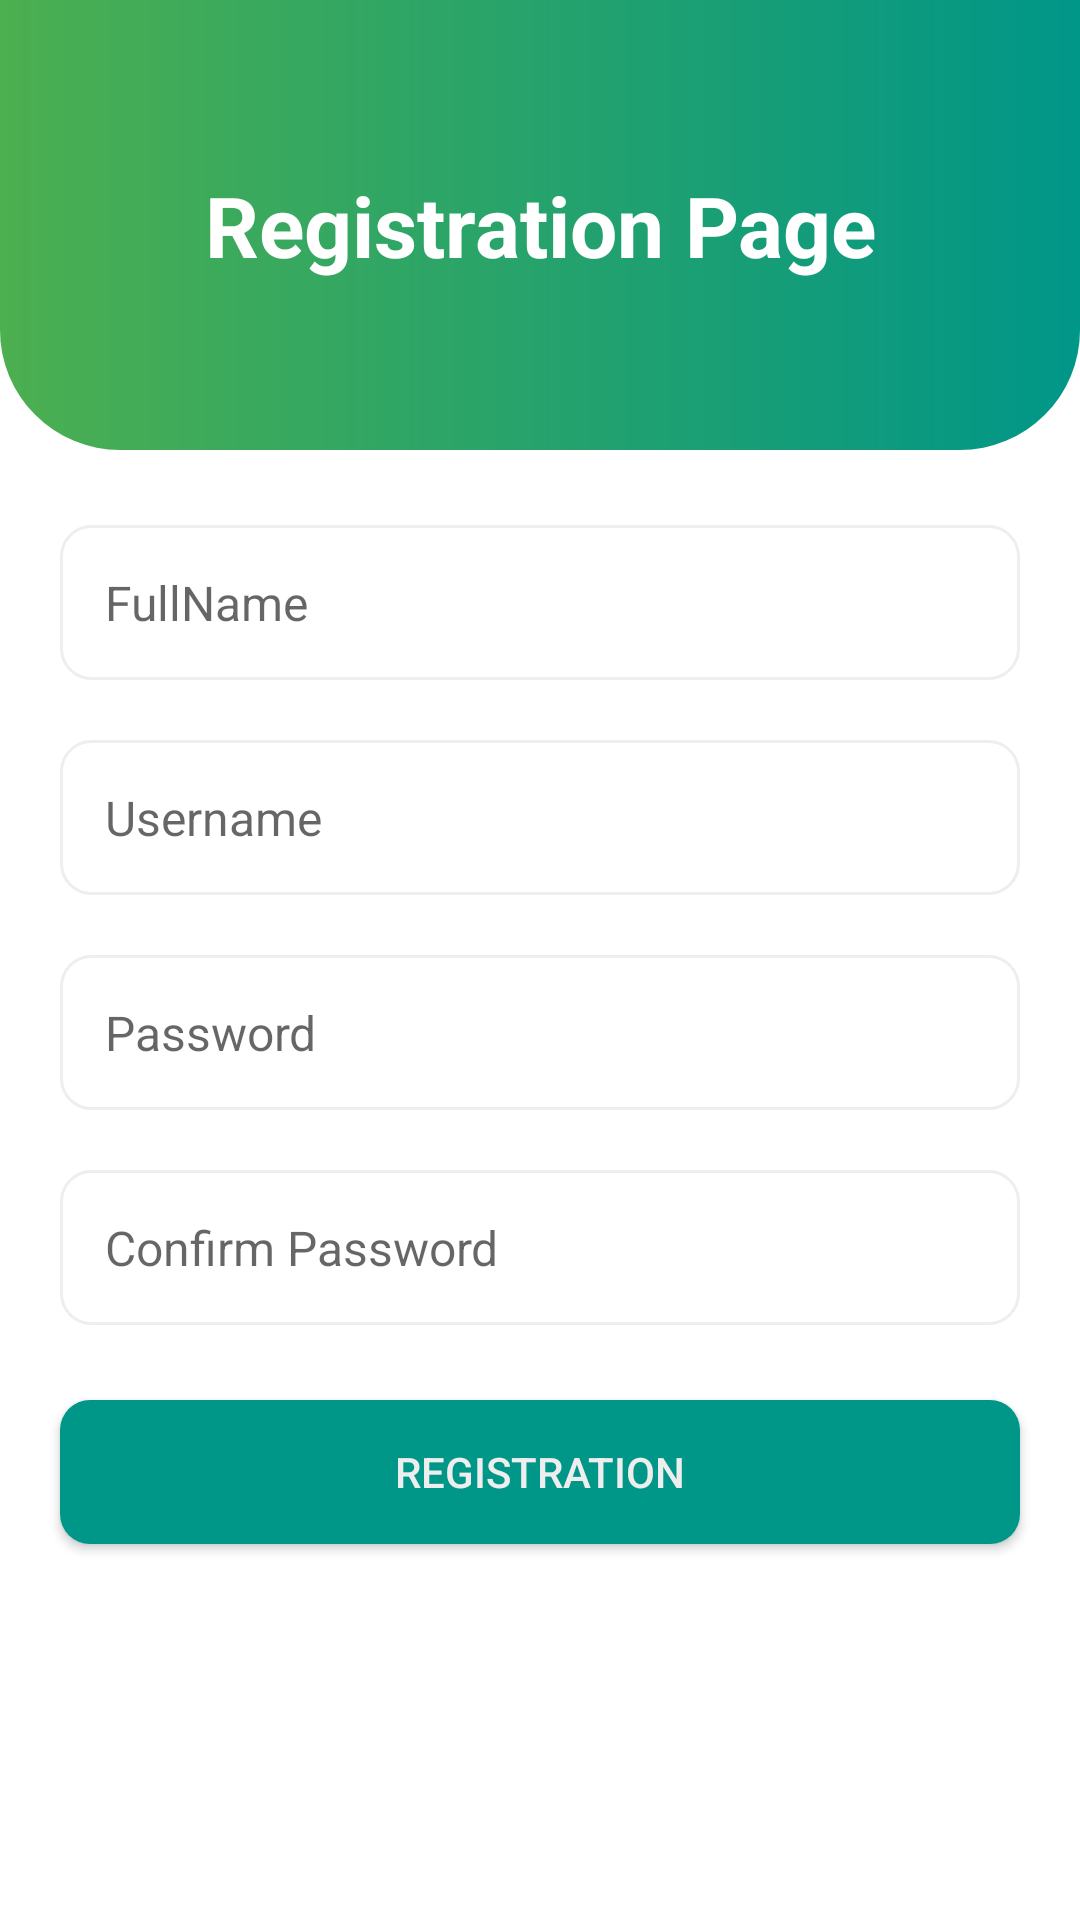

Write the Android layout XML for this screen, with the resource values it uses.
<!-- AndroidManifest.xml: application theme Theme.Tugas2_672019014 -->
<!-- res/layout/activity_main.xml -->
<?xml version="1.0" encoding="utf-8"?>
<androidx.constraintlayout.widget.ConstraintLayout xmlns:android="http://schemas.android.com/apk/res/android"
    xmlns:app="http://schemas.android.com/apk/res-auto"
    xmlns:tools="http://schemas.android.com/tools"
    android:layout_width="match_parent"
    android:layout_height="match_parent"
    tools:context=".MainActivity"
    android:background="@color/white"
    >

    <androidx.constraintlayout.widget.ConstraintLayout
        android:layout_width="match_parent"
        android:layout_height="150dp"
        android:background="@drawable/gradient_background"
        android:id="@+id/cl_title"
        app:layout_constraintTop_toTopOf="parent">
        <TextView
            android:layout_width="match_parent"
            android:layout_height="wrap_content"
            android:text="@string/regist_page"
            android:textAlignment="center"
            app:layout_constraintBottom_toBottomOf="parent"
            app:layout_constraintTop_toTopOf="parent"
            android:textSize="28sp"
            android:textStyle="bold"
            android:textColor="@color/white"
            >

        </TextView>
    </androidx.constraintlayout.widget.ConstraintLayout>
    <EditText
        android:layout_width="match_parent"
        android:layout_height="wrap_content"
        android:id="@+id/et_fullname_regist"
        app:layout_constraintTop_toBottomOf="@id/cl_title"
        android:layout_marginTop="25dp"
        android:layout_marginHorizontal="20dp"
        android:hint="@string/fullname"
        android:background="@drawable/edit_text_background"
        android:paddingHorizontal="15dp"
        android:textSize="16sp"
        android:inputType="textPersonName"
        android:importantForAutofill="no" />

    <EditText
        android:id="@+id/et_username_regist"
        android:layout_width="match_parent"
        android:layout_height="wrap_content"
        app:layout_constraintTop_toBottomOf="@id/et_fullname_regist"
        android:layout_marginTop="20dp"
        android:layout_marginHorizontal="20dp"
        android:hint="@string/username"
        android:background="@drawable/edit_text_background"
        android:paddingHorizontal="15dp"
        android:textSize="16sp"
        android:inputType="textPersonName"
        android:importantForAutofill="no" />

    <EditText
        android:id="@+id/et_password_regist"
        android:layout_width="match_parent"
        android:layout_height="wrap_content"
        app:layout_constraintTop_toBottomOf="@id/et_username_regist"
        android:layout_marginTop="20dp"
        android:layout_marginHorizontal="20dp"
        android:hint="@string/password"
        android:background="@drawable/edit_text_background"
        android:paddingHorizontal="15dp"
        android:textSize="16sp"
        android:inputType="textPassword"
        android:importantForAutofill="no" />

    <EditText
        android:id="@+id/et_conf_password_regist"
        android:layout_width="match_parent"
        android:layout_height="wrap_content"
        app:layout_constraintTop_toBottomOf="@id/et_password_regist"
        android:layout_marginTop="20dp"
        android:layout_marginHorizontal="20dp"
        android:hint="@string/conf_password"
        android:background="@drawable/edit_text_background"
        android:paddingHorizontal="15dp"
        android:textSize="16sp"
        android:inputType="textPassword"
        android:importantForAutofill="no" />

    <Button
        android:id="@+id/btn_register"
        android:layout_width="match_parent"
        android:layout_height="wrap_content"
        android:layout_marginTop="25dp"
        android:layout_marginHorizontal="20dp"
        android:text="@string/btn_register"
        android:textColor="@color/lightGrey"
        android:paddingVertical="10dp"
        android:background="@drawable/btn_background"
        app:layout_constraintTop_toBottomOf="@id/et_conf_password_regist"
        android:onClick="register"
        />

</androidx.constraintlayout.widget.ConstraintLayout>
<!-- resources referenced by this layout -->
<resources>
  <color name="lightGrey">#EEEEEE</color>
  <color name="white">#FFFFFFFF</color>
  <!-- drawable btn_background (drawable) -->
  <?xml version="1.0" encoding="utf-8"?>
  <shape
      xmlns:android="http://schemas.android.com/apk/res/android"
      android:shape="rectangle">
      <corners android:radius="10dp" />
      <solid android:color="@color/primary" />
  </shape>
  <!-- drawable edit_text_background (drawable) -->
  <?xml version="1.0" encoding="utf-8"?>
  <selector xmlns:android="http://schemas.android.com/apk/res/android">
      <item android:state_enabled="true" android:state_focused="true">
          <shape android:shape="rectangle">
              <stroke android:color="@color/primary" android:width="1dp"/>
              <solid android:color="@color/white"/>
              <corners android:radius="10dp"/>
              <padding android:bottom="15dp" android:top="15dp" android:left="10dp" />
          </shape>
      </item>
      <item android:state_enabled="true" >
          <shape android:shape="rectangle">
              <stroke android:color="@color/lightGrey" android:width="1dp"/>
              <solid android:color="@color/white"/>
              <corners android:radius="10dp"/>
              <padding android:bottom="15dp" android:top="15dp" android:left="10dp" />
          </shape>
      </item>
  </selector>
  <!-- drawable gradient_background (drawable) -->
  <?xml version="1.0" encoding="utf-8"?>
  <shape
      xmlns:android="http://schemas.android.com/apk/res/android"
      android:shape="rectangle">
      <corners android:bottomRightRadius="40dp" android:bottomLeftRadius="40dp" />
      <gradient
          android:type="linear"
          android:startColor="@color/secondary"
          android:endColor="@color/primary"
          android:angle="0" />
  
  </shape>
  <string name="btn_register">Registration</string>
  <string name="conf_password">Confirm Password</string>
  <string name="fullname">FullName</string>
  <string name="password">Password</string>
  <string name="regist_page">Registration Page</string>
  <string name="username">Username</string>
  <style name="Theme.Tugas2_672019014" parent="Theme.MaterialComponents.DayNight.DarkActionBar">
          
          <item name="colorPrimary">@color/primary</item>
          <item name="colorPrimaryVariant">@color/primary</item>
          <item name="colorOnPrimary">@color/white</item>
          
          <item name="colorSecondary">@color/teal_200</item>
          <item name="colorSecondaryVariant">@color/teal_700</item>
          <item name="colorOnSecondary">@color/black</item>
          
          <item name="android:statusBarColor" tools:targetApi="l">?attr/colorPrimaryVariant</item>
          
      </style>
  <color name="primary">#009688</color>
  <color name="secondary">#4CAF50</color>
  <color name="teal_200">#FF03DAC5</color>
  <color name="teal_700">#FF018786</color>
  <color name="black">#FF000000</color>
</resources>
